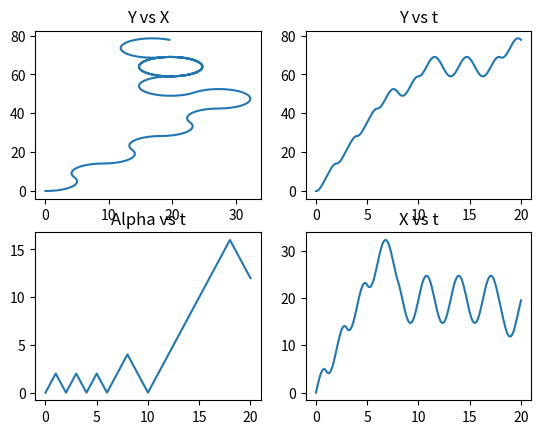

Write Python code to recreate this figure.
from scipy.integrate import solve_ivp
import numpy as np
import math
import matplotlib.pyplot as plt

#def odes(x, t):
def odes(t, x):
    
    # assign each ODE to a vector element
    X = x[0]
    Y = x[1]
    Alpha = x[2]
    Alpha = math.atan2(np.sin(Alpha),np.cos(Alpha))
    
    # Bearing already calculated previously
    
    # define each ODE
    dXdt = v*np.cos(Alpha) 
    dYdt = v*np.sin(Alpha)
    dAlphadt = -kAlpha*np.sign(relbearing)   #np.sign is signum function
        
    #print("t: "+str(t)+"; Alpha: "+str(Alpha)+"; Alpha_dot: "+str(dAlphadt))
    return [dXdt, dYdt, dAlphadt]

# constants
v = 10        # cm/s
Xdes = 20      # cm 
Ydes = 70      # cm
kAlpha = 2    # k > (v/Radius) = 2

# parameters related to time
simTime = 20 #sec
sampleTime = 1 #sec
iterPerSample = 10

# initial conditions
X_init = 0
Y_init = 0
Alpha_init = 0
xInitial = np.array([[X_init, Y_init, Alpha_init]])

xSol = xInitial 
tSol = [0]

for i in range (0, simTime, sampleTime): 
    delTime = [i, i+sampleTime] 
    
    x0 = xSol[-1,:]      #last row of xSol matrix
    
    X = x0[0]
    Y = x0[1]
    Alpha = x0[2]
    
    bearing = math.atan2((Ydes-Y),(Xdes-X)) 
    relbearing = Alpha-bearing
    relbearing = math.atan2(np.sin(relbearing), np.cos(relbearing))
    
    tEval=np.linspace(i, i+sampleTime, iterPerSample+1)
    print(tEval)
    sol = solve_ivp(odes, (i, i+sampleTime), x0, t_eval=tEval)
    xInterval=sol.y                      # xInterval will include x(@i) and x(@i+sampleTime)
    xInterval=np.transpose(xInterval)    # each row should have a new set of values of x,y,alpha
    
    tInterval=sol.t                      # i <= t <= i+sampleTime
        
    # While appending solutions to master arrays, removing 1st elements as they'll be appended as the 'last element of previous iteration'
    xSol = np.vstack((xSol, xInterval[1:,:]))    #stacking new solutions (except the first row) over previous solutions
    tSol = np.hstack((tSol, tInterval[1:]))      #stacking new array without its first element to the previous array

X = xSol[:,0]
Y = xSol[:,1]
Alpha = xSol[:,2]


# plot the results
figure, axis = plt.subplots(2, 2)

# Y vs X 
axis[0, 0].plot(X, Y)
axis[0, 0].set_title("Y vs X")
  
# Alpha with time
axis[1, 0].plot(tSol, Alpha)
axis[1, 0].set_title("Alpha vs t")
  
# Y with time
axis[0, 1].plot(tSol, Y)
axis[0, 1].set_title("Y vs t")
  
# X with time
axis[1, 1].plot(tSol, X)
axis[1, 1].set_title("X vs t")
  
# Combine all the operations and display
plt.show()


